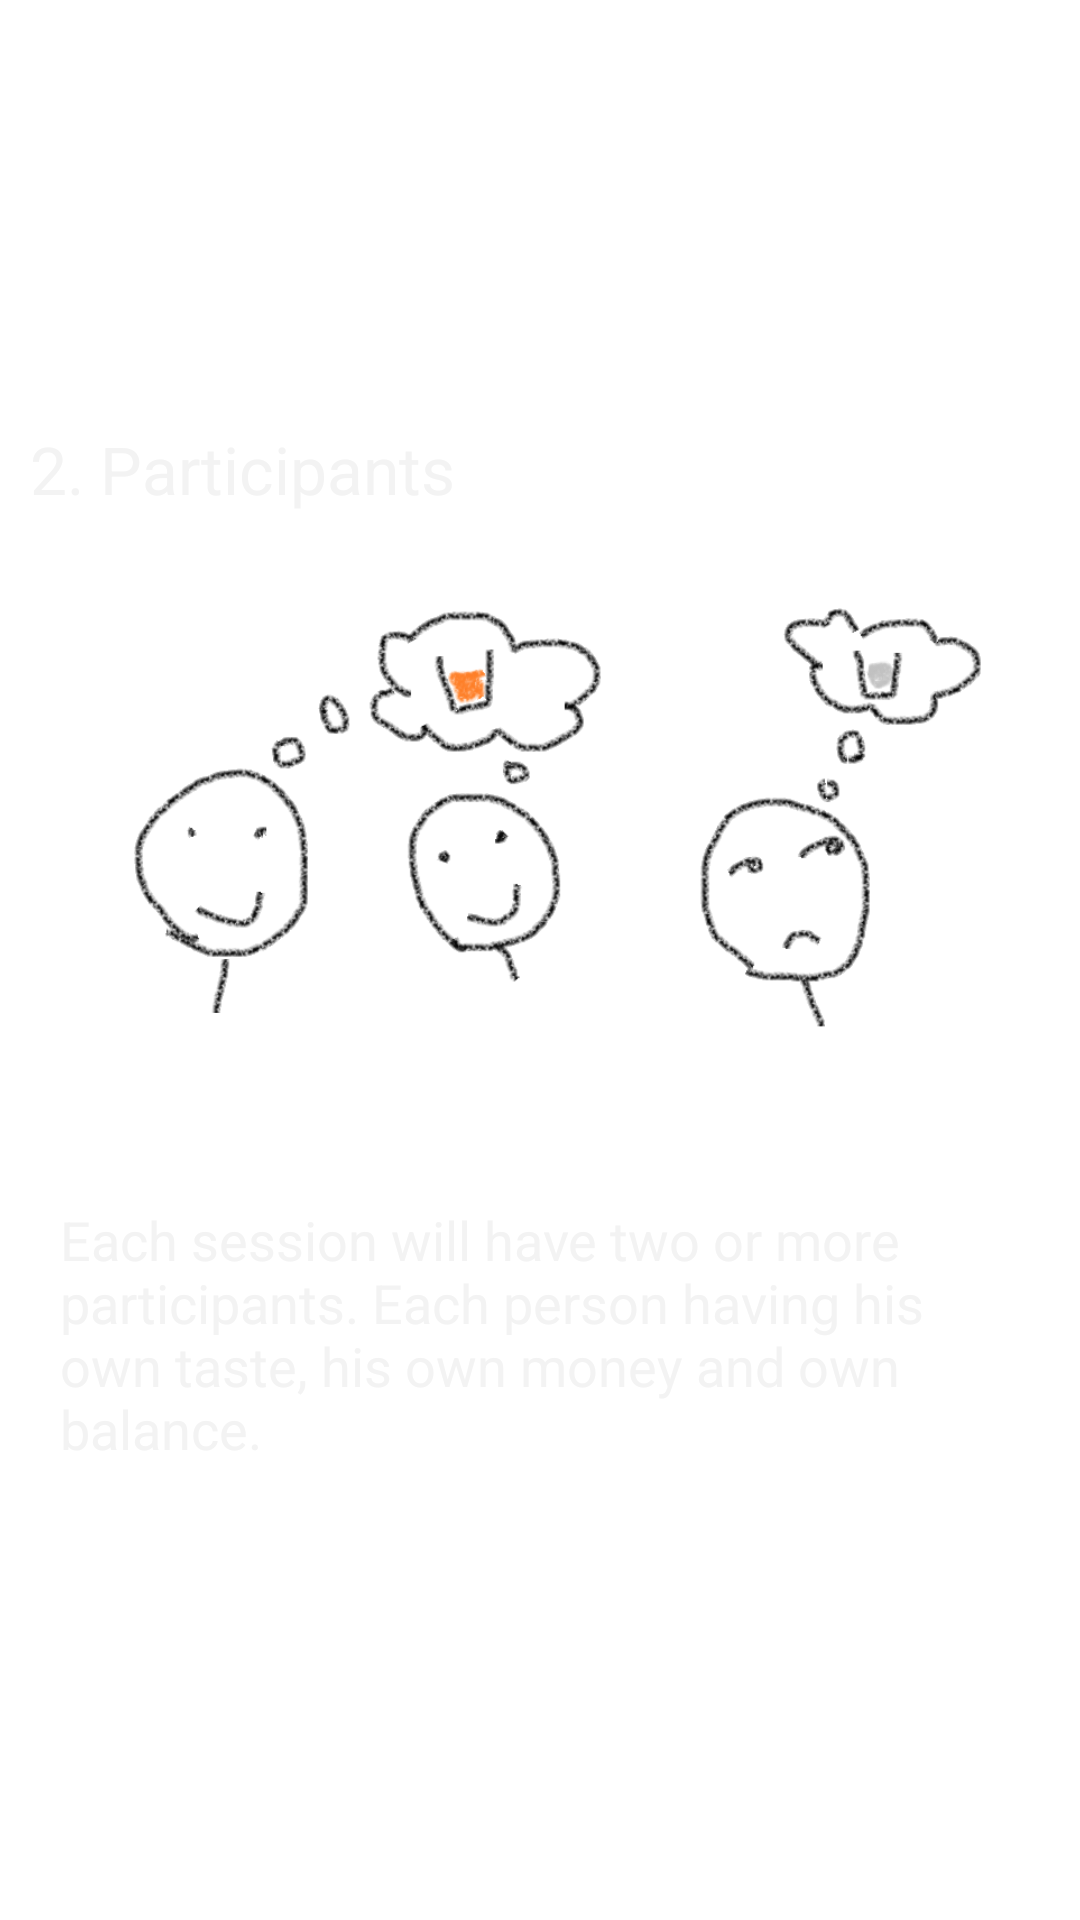

Android layout source for this screen:
<!-- AndroidManifest.xml: application theme AppTheme -->
<!-- res/layout/tourpage2.xml -->
<?xml version="1.0" encoding="utf-8"?>
<LinearLayout xmlns:android="http://schemas.android.com/apk/res/android" 
    android:layout_width="match_parent"
    android:layout_height="wrap_content"
    android:background="#FFFFFF"
    android:contentDescription="@string/chapter1title"
    android:id="@+id/LinearLayout1"      
    android:gravity="center_vertical"
    android:orientation="vertical" >

    <TextView
        android:id="@+id/textView1"
        android:layout_width="wrap_content"
        android:layout_height="wrap_content"
        android:padding="10dp"
        android:text="@string/chapter2title"
        android:textAppearance="?android:attr/textAppearanceLarge" />

  <ImageView
      android:layout_width="fill_parent"
      android:layout_height="wrap_content"
      android:adjustViewBounds="true"
      android:contentDescription="@string/chapter1title"
      android:paddingLeft="20dp"
      android:paddingRight="20dp"
      
      android:scaleType="fitXY"
      android:src="@drawable/differences" />

  <TextView
      android:id="@+id/textView2"
      android:layout_width="wrap_content"
      android:layout_height="wrap_content"
      android:padding="20dp"
      android:text="@string/chapter2text"
      android:maxLines="6"
      android:scrollbars="vertical"      
      
      android:textAppearance="?android:attr/textAppearanceMedium" />

</LinearLayout>
<!-- resources referenced by this layout -->
<resources>
  <!-- drawable differences: png bitmap (drawable, 77921 bytes) -->
  <string name="chapter1title">1. Sessions</string>
  <string name="chapter2text">Each session will have two or more participants. Each person having his own taste, his own money and own balance.</string>
  <string name="chapter2title">2. Participants</string>
  <style name="AppTheme" parent="android:Theme.Holo">
          
          <item name="rowColour">@style/text_white</item>
          <item name="rowColourInverse">@style/text_black</item> 
          <item name="backdrop">@style/backdropBlackGrey</item> 
          <item name="background">@style/backdropBlack</item>
          <item name="buttonBar">@style/ButtonBarButtonLight</item>
          <item name="actionBarIconExport">@style/actionBarIconExportDark</item>        
           <item name="actionBarIconImport">@style/actionBarIconImportDark</item>
           <item name="actionBarIconShare">@style/actionBarIconShareDark</item>
           <item name="actionBarIconAdd">@style/actionBarIconAddDark</item>
      </style>
  <style name="text_white">
      	 <item name="android:textColor">#FFFFFF</item>
        	
     </style>
  <style name="text_black">       
         <item name="android:textColor">#000000</item>
         
     </style>
  <style name="backdropBlackGrey">
         <item name="android:background">#333333</item>
     </style>
  <style name="backdropBlack">
         <item name="android:background">#000000</item>
     </style>
  <style name="ButtonBarButtonLight" parent="@android:style/Widget.Holo.Button.Borderless">
      	<item name="android:textColor">#FFFFFF</item>
  	</style>
  <style name="actionBarIconExportDark">
         <item name="android:icon">@drawable/export_dark</item>       
     </style>
  <style name="actionBarIconImportDark">
         <item name="android:icon">@drawable/import_dark</item>       
     </style>
  <style name="actionBarIconShareDark">
         <item name="android:icon">@drawable/share_dark</item>       
     </style>
  <style name="actionBarIconAddDark">
         <item name="android:icon">@drawable/add_dark</item>       
     </style>
</resources>
